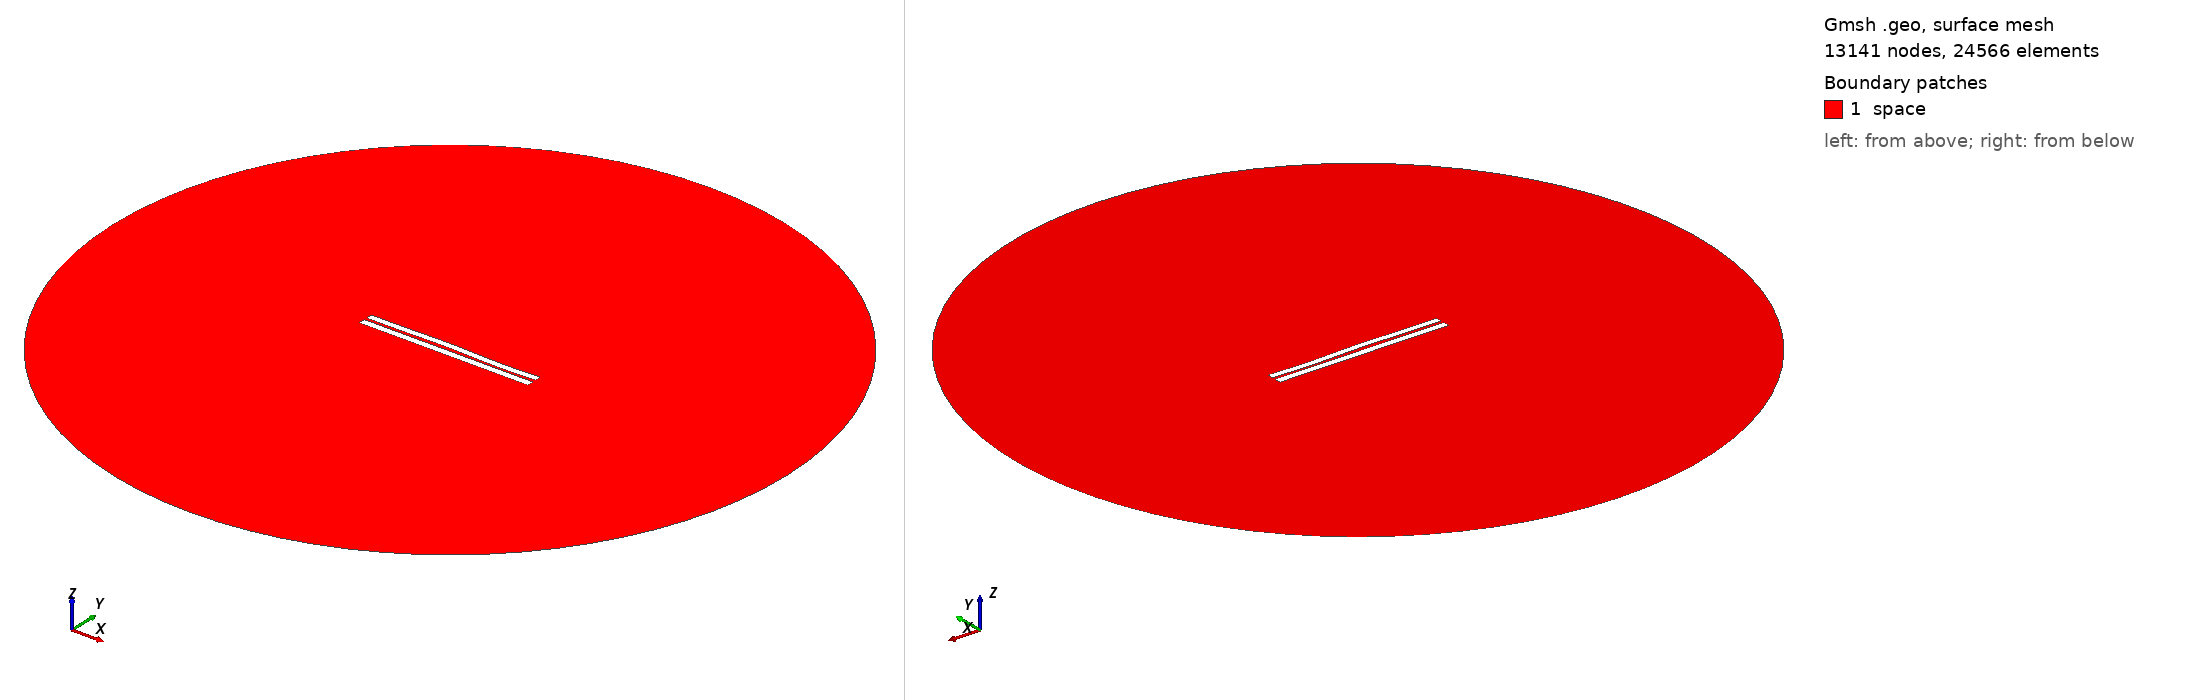

Gmsh geometry script, surface-meshed: 13141 nodes, 24566 surface elements. Boundary patches (legend numbers): 1 space. Left view from above one corner, right view from below the opposite corner. Legend entries are the model's physical surfaces. The drawing asked Gmsh for element sizes between 1% and 20% of the model's largest extent; the script's own settings can give other sizes.

=== 3371.geo (drawn) ===
//---------------------------------------
// Geometry kernel
//---------------------------------------

SetFactory("OpenCASCADE");



//---------------------------------------
// Parameters of the geometry
//---------------------------------------

// Overetch of the upper plate
overetch = 0.125;

// Distance between the plates
distance = 1.5;

// Discretization over the x axis (for the deformation)
nx = 50; 

// Length of the plate
L = 100 - overetch; 

// Number of modes
n = 4; 

// 1st mode coefficient
coeff(1) = -0.075;
beta(1) = 0.596864 * 3.1415926535 / L;

// 2nd mode coefficient
coeff(2) = 0.15;
beta(2) = 1.49418 * 3.1415926535 / L;

// 3rd mode coefficient
coeff(3) = 0.15;
beta(3) = 2.50025 * 3.1415926535 / L;

// 4th mode coefficient
coeff(4) = -0.15;
beta(4) = 3.49999 * 3.1415926535 / L;



//---------------------------------------
// Upper plate (deformed rectangle)
//---------------------------------------

// Coordiantes of the upper plate
xmin = -50;
xmax = 50 - overetch;

// Height of the upper plate
yheight = 4 - 2 * overetch;

// Indexes of the points
UpperID[] = {};
LowerID[] = {};
LeftID[] = {};
RightID[] = {};

// Point index
p = 1;

// Horizontal edges
For i In {1:nx}
    x = xmin + (i-1)*(xmax - xmin)/(nx-1);

    y_bottom = distance / 2 + overetch;
    For j In {1:n}
        C = (Cosh(beta(j)*L) + Cos(beta(j)*L)) / (Sinh(beta(j)*L) + Sin(beta(j)*L));
        y_bottom  = y_bottom + coeff(j) * (Cosh(beta(j)*(x+50)) - Cos(beta(j)*(x+50)) - C * (Sinh(beta(j)*(x+50)) - Sin(beta(j)*(x+50))));
    EndFor

    y_top = y_bottom + yheight;

    Point(p) = {x, y_top, 0, 1.0};
    UpperID[i] = p;
    p = p + 1;

    Point(p) = {x, y_bottom, 0, 1.0};
    LowerID[i] = p;
    p = p + 1;
EndFor

// Create point lists
UpperPts[] = {}; LowerPts[] = {};
For i In {1:nx}
  UpperPts[] += {UpperID[i]};
  LowerPts[] += {LowerID[i]};
EndFor

// Build splines
Spline(1) = {UpperPts[]};
Spline(2) = {LowerPts[]};
Line(3) = {LowerPts[nx-1], UpperPts[nx-1]};
Line(4) = {LowerPts[0], UpperPts[0]};

// Build the plane surface
Curve Loop(1) = {2, 3, -1, -4};
Plane Surface(1) = {1};



//---------------------------------------
// Lower plate (rectangle)
//---------------------------------------

// Vertices
Point(1001) = {-50, -1, 0, 1.0};
Point(1002) = { 50, -1, 0, 1.0};
Point(1003) = { 50,  -5, 0, 1.0};
Point(1004) = {-50,  -5, 0, 1.0};

// Edges
Line(5) = {1001, 1002};
Line(6) = {1002, 1003};
Line(7) = {1003, 1004};
Line(8) = {1004, 1001};

// Plane surface
Line Loop(2) = {5, 6, 7, 8};
Plane Surface(2) = {2}; 



//---------------------------------------
// Outer (fictious) boundary
//---------------------------------------

// Points
Point(1005) = {0, 0, 0};       // Center
Point(1006) = {200, 0, 0};     // Start point
Point(1007) = {0, 200, 0};     // 90 degrees
Point(1008) = {-200, 0, 0};    // 180 degrees
Point(1009) = {0, -200, 0};    // 270 degrees

// Circle arcs (each needs start, center, end)
Circle(9) = {1006, 1005, 1007};
Circle(10) = {1007, 1005, 1008};
Circle(11) = {1008, 1005, 1009};
Circle(12) = {1009, 1005, 1006};

// Plane surface for the entire domain
Curve Loop(3) = {9, 10, 11, 12};
Surface(3) = {3};

// Subtract the plates from the whole domain to obtain the actual domain where we want to solve the equations
BooleanDifference{ Surface{3}; Delete; }{ Surface{1}; Surface{2}; Delete; }




//---------------------------------------
// Transfinite Lines/Curves
//---------------------------------------

// Set the number of points on the boundaries
r = 7;

// Plates
Transfinite Curve {1, 2} = 50*r Using Progression 1;
Transfinite Curve {3, 4} = 2*r Using Progression 1;
Transfinite Line {5, 7} = 50*r Using Progression 1;
Transfinite Line {6, 8} = 2*r Using Progression 1;

// Outer boundary
Transfinite Line {9, 10, 11, 12} = 20 Using Progression 1;



//---------------------------------------
// Physical groups
//---------------------------------------                

// Physical curves (boundaries)
Physical Line("force_segment", 10) = {2};
Physical Line("upper_plate", 11) = {1, 3, 4};
Physical Line("lower_plate", 12) = {5, 6, 7, 8};
Physical Line("boundary", 20) = {9, 10, 11, 12};

// Physical Surfaces
Physical Surface("space", 30) = {3};



//---------------------------------------
// 6. Generate the Mesh
//---------------------------------------

// 2D mesh generation
Mesh 2;
